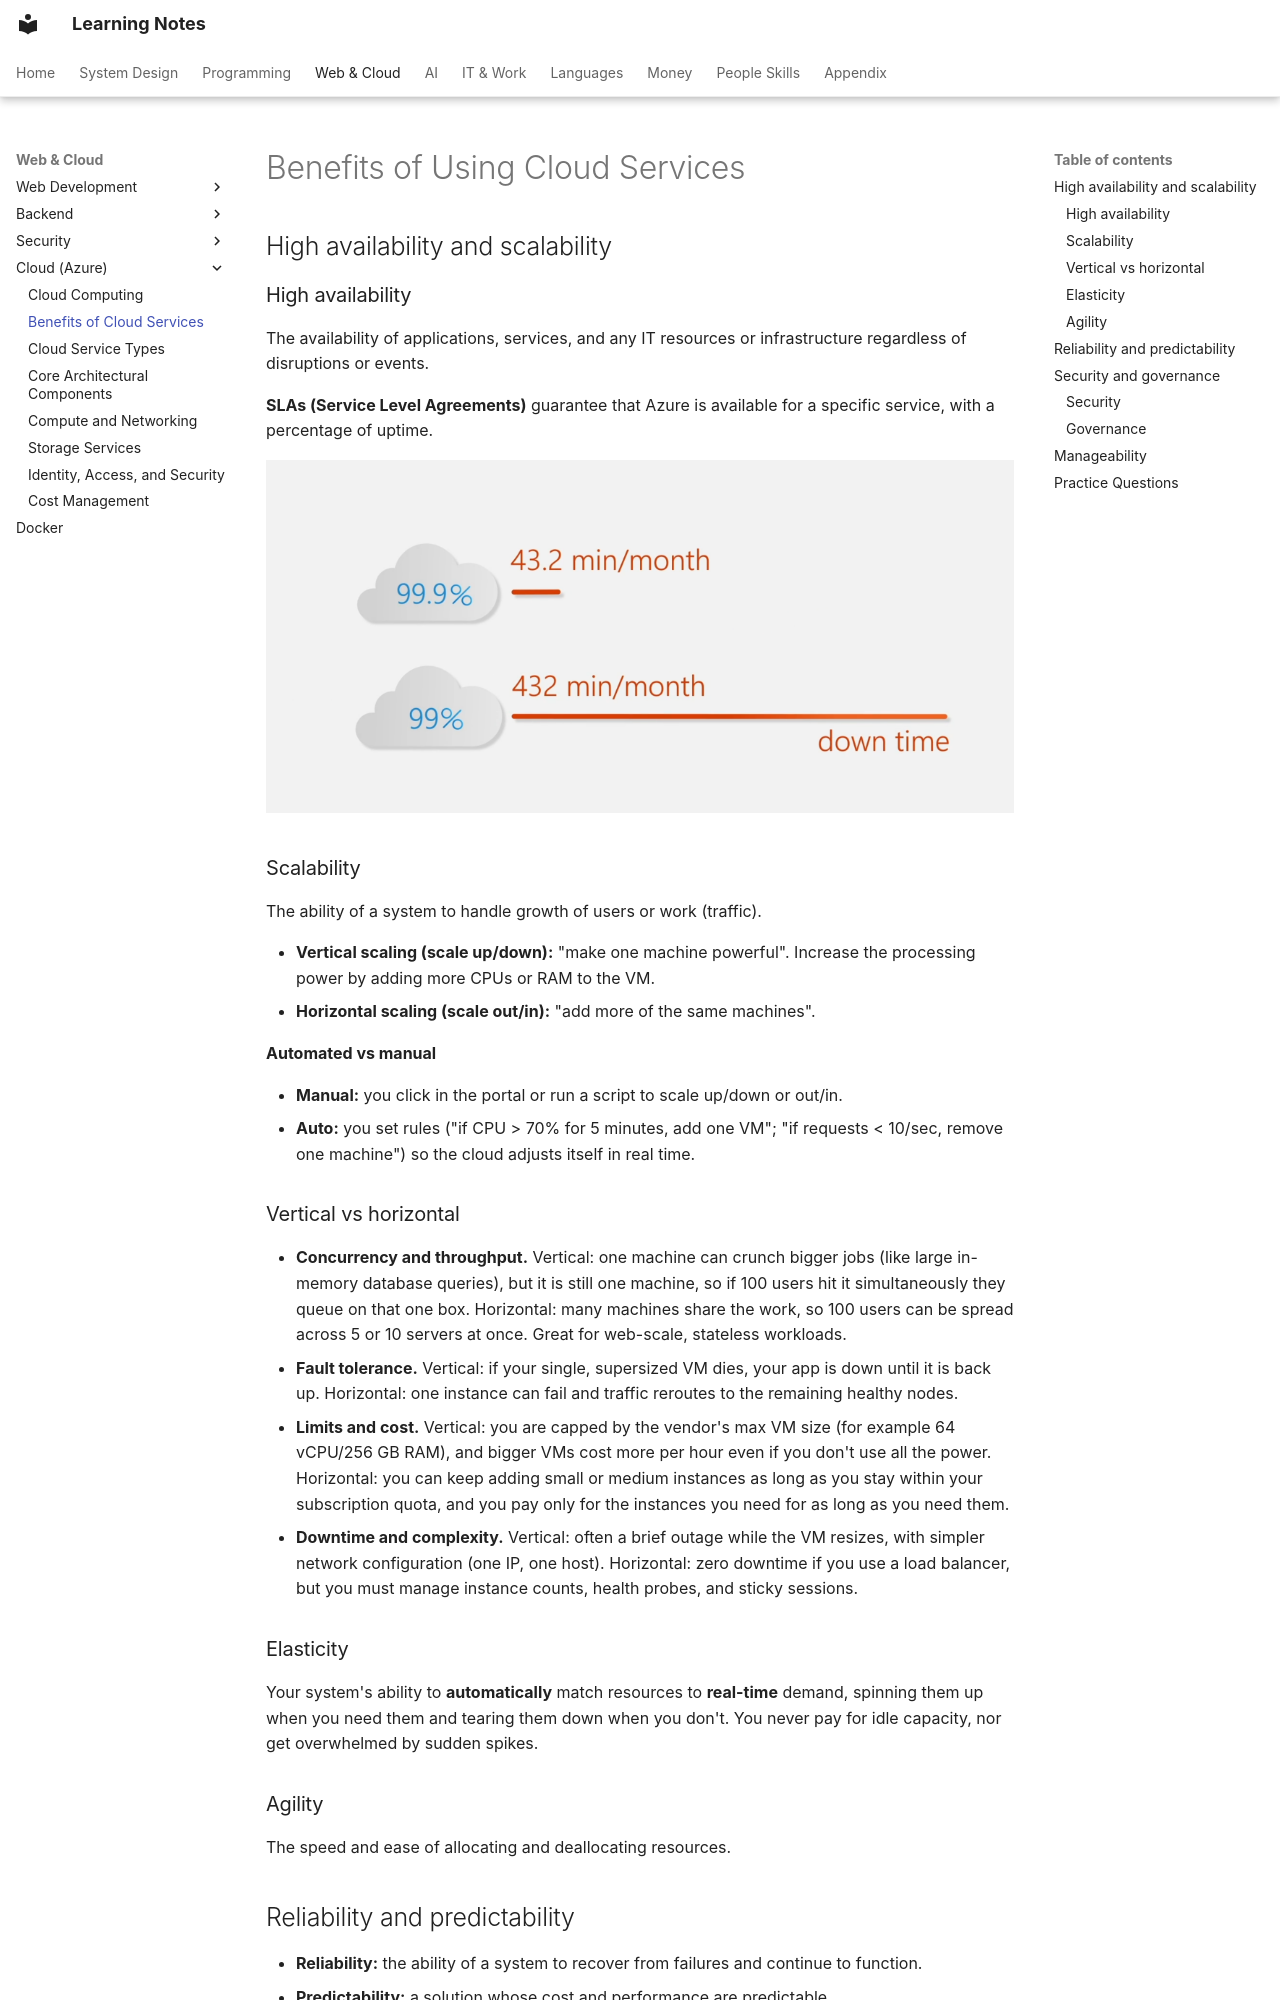

repository: pratham-garg-456/learning-notes · page: coding/cloud/cloud-benefits/index.html · generator: mkdocs

---
title: Benefits of Cloud Services
---

# Benefits of Using Cloud Services

## High availability and scalability

### High availability

The availability of applications, services, and any IT resources or infrastructure regardless of disruptions or events.

**SLAs (Service Level Agreements)** guarantee that Azure is available for a specific service, with a percentage of uptime.

![cloud benefits](../../assets/notion/cloud-benefits/image-86.png)


### Scalability

The ability of a system to handle growth of users or work (traffic).

- **Vertical scaling (scale up/down):** "make one machine powerful". Increase the processing power by adding more CPUs or RAM to the VM.
- **Horizontal scaling (scale out/in):** "add more of the same machines".

**Automated vs manual**

- **Manual:** you click in the portal or run a script to scale up/down or out/in.
- **Auto:** you set rules ("if CPU > 70% for 5 minutes, add one VM"; "if requests < 10/sec, remove one machine") so the cloud adjusts itself in real time.

### Vertical vs horizontal

- **Concurrency and throughput.** Vertical: one machine can crunch bigger jobs (like large in-memory database queries), but it is still one machine, so if 100 users hit it simultaneously they queue on that one box. Horizontal: many machines share the work, so 100 users can be spread across 5 or 10 servers at once. Great for web-scale, stateless workloads.
- **Fault tolerance.** Vertical: if your single, supersized VM dies, your app is down until it is back up. Horizontal: one instance can fail and traffic reroutes to the remaining healthy nodes.
- **Limits and cost.** Vertical: you are capped by the vendor's max VM size (for example 64 vCPU/256 GB RAM), and bigger VMs cost more per hour even if you don't use all the power. Horizontal: you can keep adding small or medium instances as long as you stay within your subscription quota, and you pay only for the instances you need for as long as you need them.
- **Downtime and complexity.** Vertical: often a brief outage while the VM resizes, with simpler network configuration (one IP, one host). Horizontal: zero downtime if you use a load balancer, but you must manage instance counts, health probes, and sticky sessions.

### Elasticity

Your system's ability to **automatically** match resources to **real-time** demand, spinning them up when you need them and tearing them down when you don't. You never pay for idle capacity, nor get overwhelmed by sudden spikes.

### Agility

The speed and ease of allocating and deallocating resources.

## Reliability and predictability

- **Reliability:** the ability of a system to recover from failures and continue to function.
- **Predictability:** a solution whose cost and performance are predictable.
    - **Performance:** predicting the resources needed to deliver a positive experience for your customers. Autoscaling, load balancing, and high availability support performance predictability.
    - **Cost:** predicting or forecasting the cost of the cloud spend.

## Security and governance
